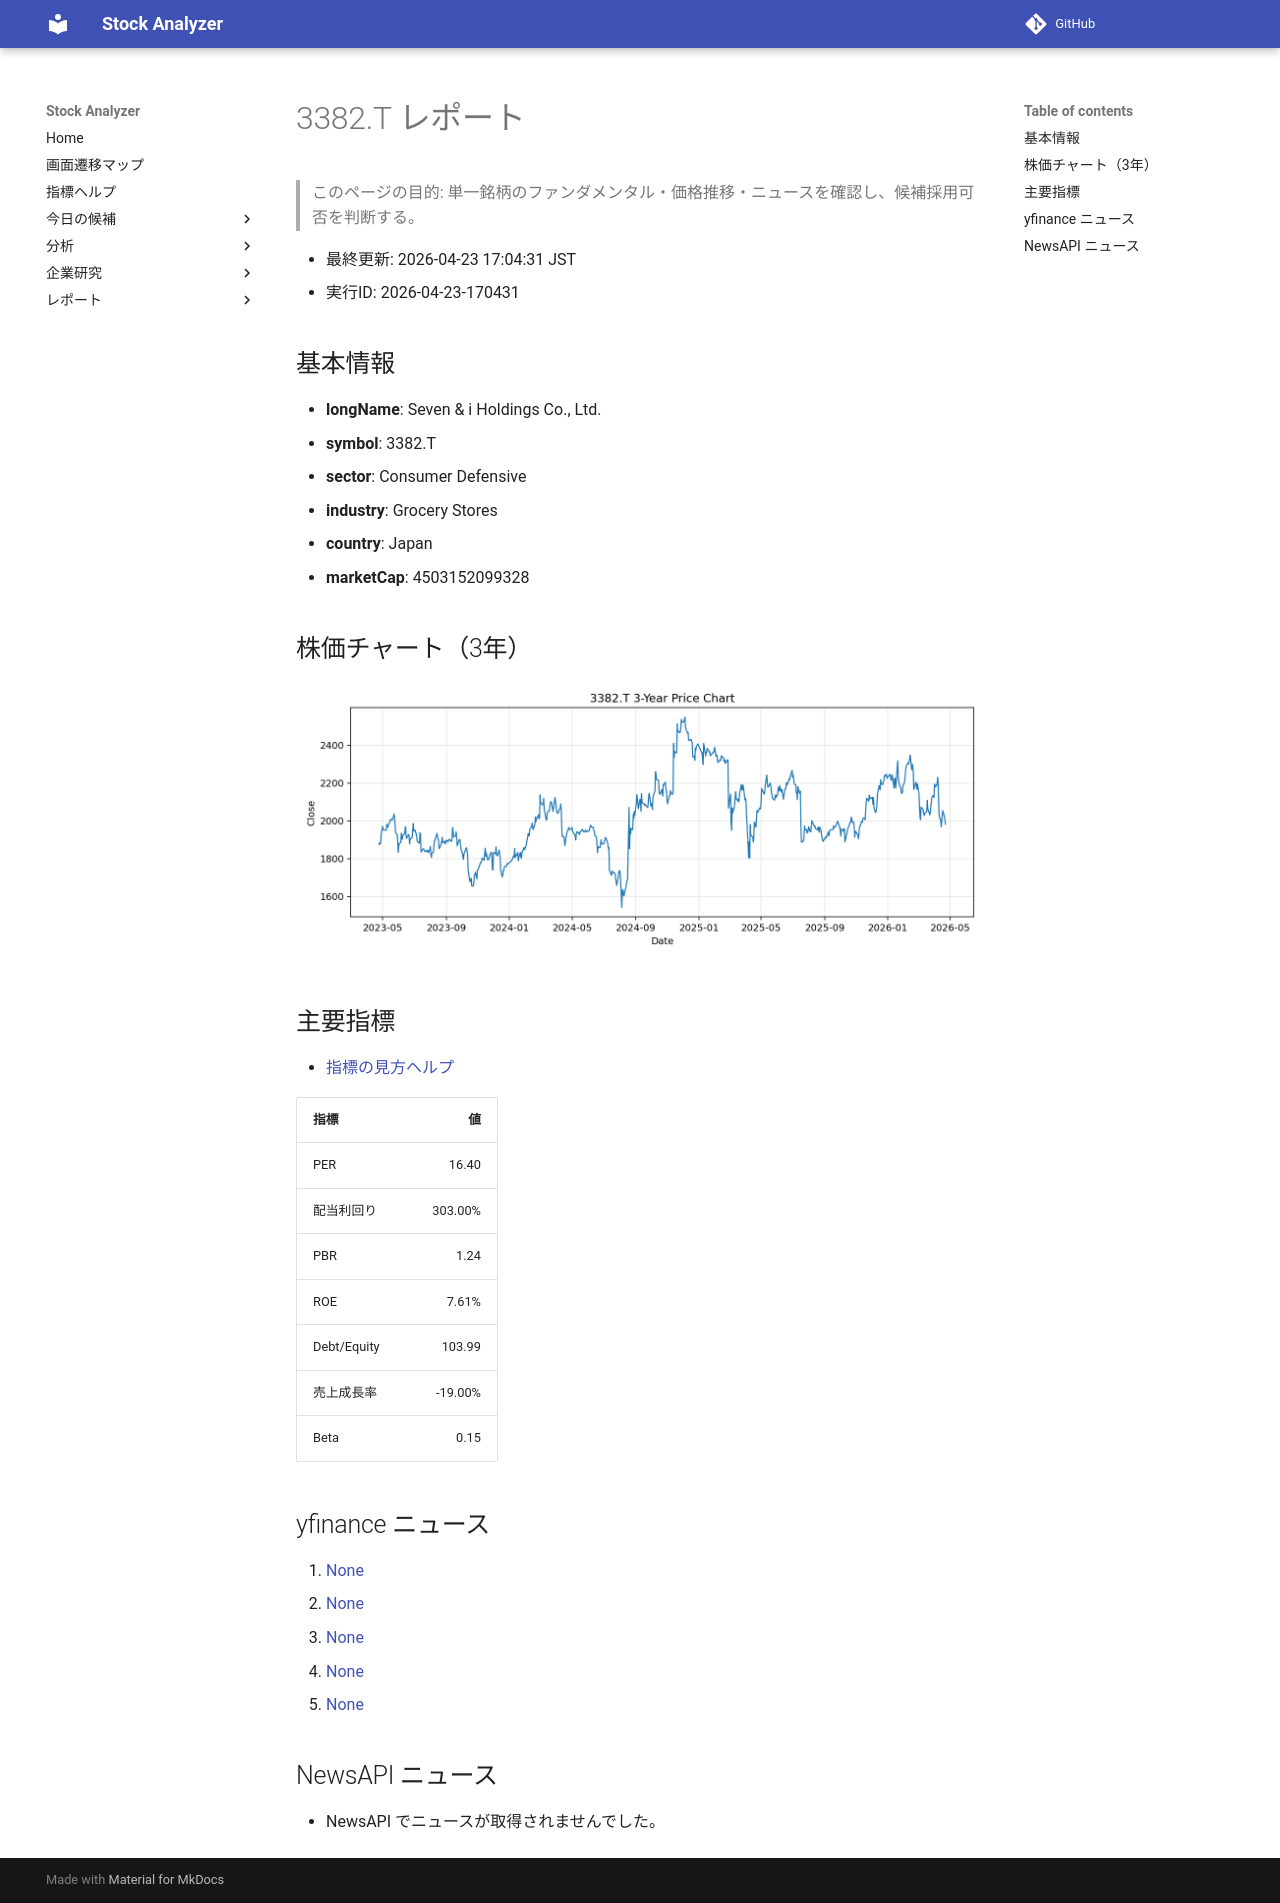

repository: Yumi-note/Making-APP · page: reports/2026-04-23/170431/3382_T/index.html · generator: mkdocs

# 3382.T レポート

> このページの目的: 単一銘柄のファンダメンタル・価格推移・ニュースを確認し、候補採用可否を判断する。

- 最終更新: 2026-04-23 17:04:31 JST
- 実行ID: 2026-04-23-170431

## 基本情報

- **longName**: Seven & i Holdings Co., Ltd.
- **symbol**: 3382.T
- **sector**: Consumer Defensive
- **industry**: Grocery Stores
- **country**: Japan
- **marketCap**: 4503152099328

## 株価チャート（3年）

![3382.T 3-year price chart](3382_T_3y.png)

## 主要指標

- [指標の見方ヘルプ](../../../../indicators.md)

| 指標 | 値 |
|---|---:|
| PER | 16.40 |
| 配当利回り | 303.00% |
| PBR | 1.24 |
| ROE | 7.61% |
| Debt/Equity | 103.99 |
| 売上成長率 | -19.00% |
| Beta | 0.15 |

## yfinance ニュース

1. [None](None)
2. [None](None)
3. [None](None)
4. [None](None)
5. [None](None)

## NewsAPI ニュース

- NewsAPI でニュースが取得されませんでした。
